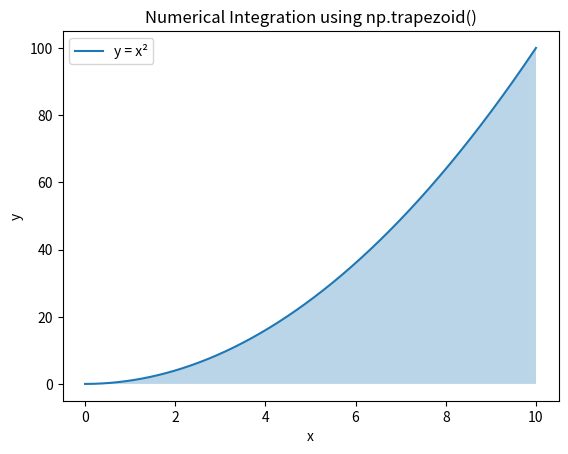

Python code for this plot:
"""
Numerical Calculus and System Models - Application: Finding Capacitor Charge from a Current Signal

Output as printed in the book:
    Approximate area: 333.333500333834
"""

import numpy as np
import matplotlib.pyplot as plt

# 1. Create x values (independent variable)
x = np.linspace(0, 10, 1000)   # 1000 sample points from 0 to 10

# 2. Define the function y = x^2
y = x**2

# 3. Numerical integration using trapezoidal rule
area = np.trapezoid(y, x)

# 4. Print the result
print("Approximate area:", area)

# 5. Plot the function and shaded area
plt.plot(x, y, label="y = x²")
plt.fill_between(x, y, alpha=0.3)
plt.xlabel("x")
plt.ylabel("y")
plt.title("Numerical Integration using np.trapezoid()")
plt.legend()
plt.show()
